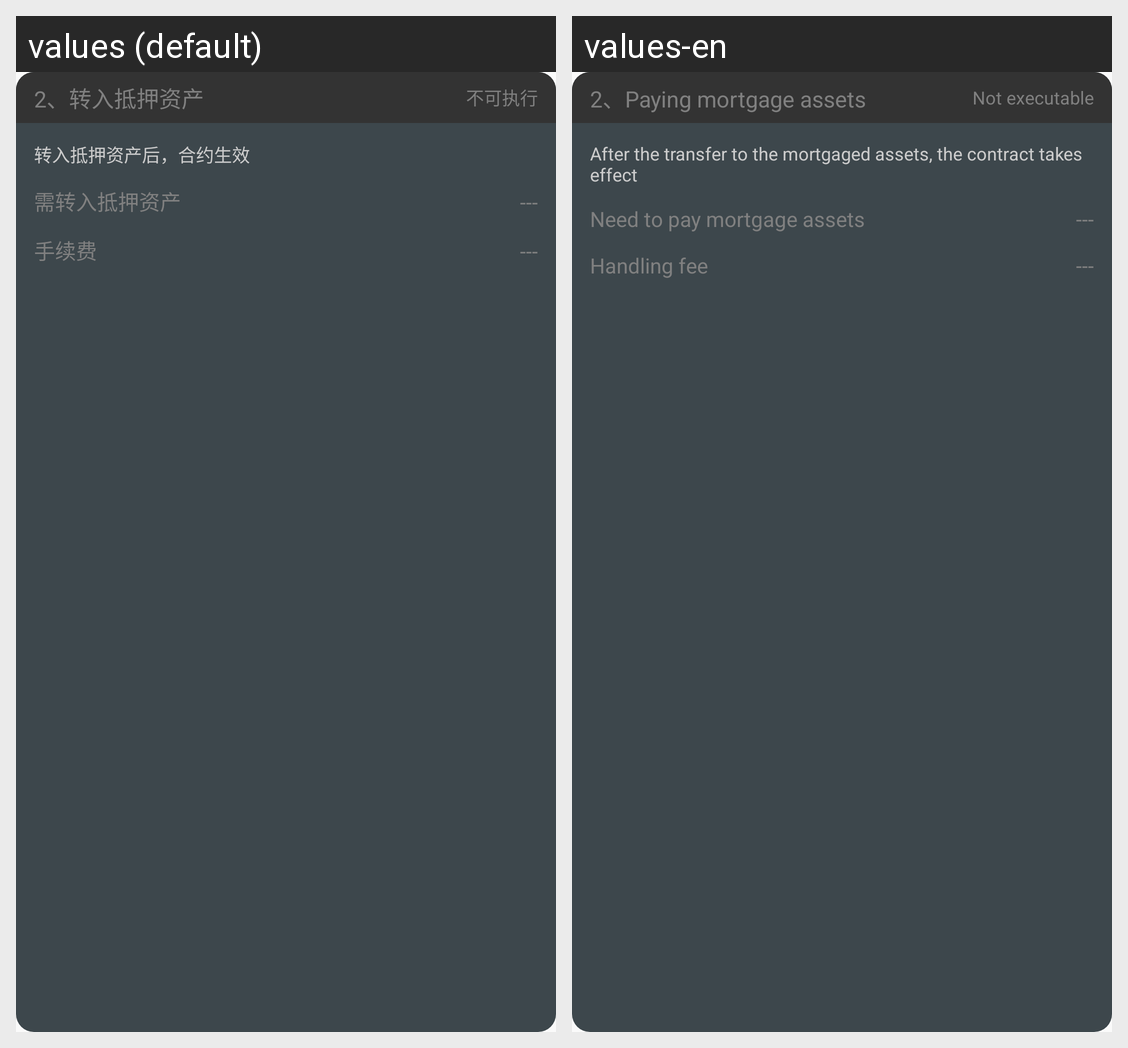

Translations of the strings shown on this Android screen, per locale in the grid:
Android screen res/layout/contract_tusd_step_2.xml rendered under 2 locales, left to right: values (default), values-en. Device: Nexus 5 (rendered at 1080×1920; each locale shown at half size, 540×960, under a caption strip naming it); theme AppTheme.
Strings drawn on this screen, with the default value and each locale's value (text and hints the layout hard-codes, and strings that could not be matched under every locale, appear in the picture but are not listed):

step_2_mortgage
  values: 2、转入抵押资产
  values-en: 2、Paying mortgage assets

not_executable
  values: 不可执行
  values-en: Not executable

step_mortgage_hint
  values: 转入抵押资产后，合约生效
  values-en: After the transfer to the mortgaged assets, the contract takes effect

mortgage_insufficient
  values: 需转入抵押资产
  values-en: Need to pay mortgage assets

handling_fee
  values: 手续费
  values-en: Handling fee
